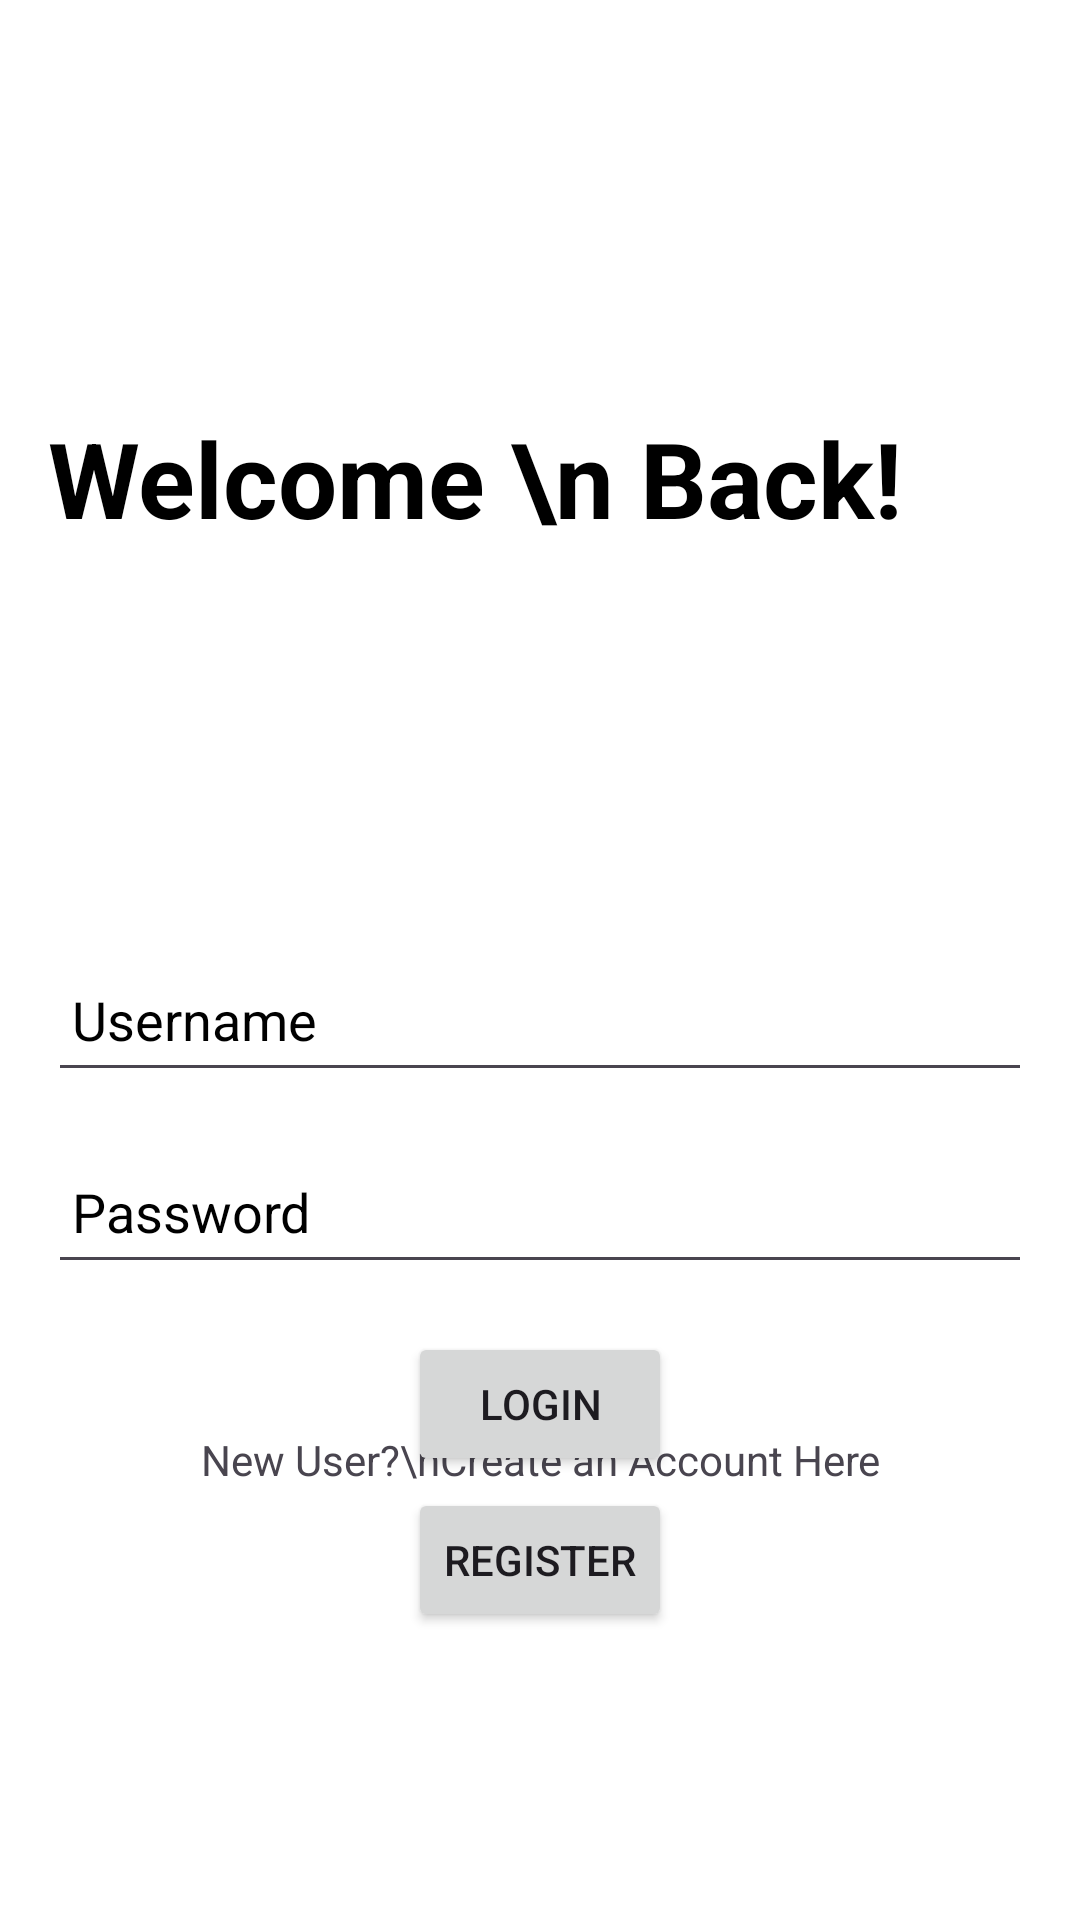

Reconstruct the res/layout file that produces this screen, plus the resources it refers to.
<!-- AndroidManifest.xml: application theme Theme.Ifsc -->
<!-- res/layout/activity_login.xml -->
<?xml version="1.0" encoding="utf-8"?>
<RelativeLayout xmlns:android="http://schemas.android.com/apk/res/android"
    xmlns:tools="http://schemas.android.com/tools"
    android:layout_width="match_parent"
    android:layout_height="match_parent"
    android:background="@color/white"
    android:gravity="center"
    android:padding="16dp"
    android:scaleType="centerCrop"
    tools:context=".LoginActivity">

    <TextView
        android:layout_width="wrap_content"
        android:layout_height="wrap_content"
        android:layout_marginTop="120dp"
        android:text="Welcome \n Back!"
        android:textColor="@color/black"
        android:textColorHint="@color/black"
        android:textSize="35dp"
        android:textStyle="bold" />

    <EditText
        android:id="@+id/editTextName"
        android:layout_width="match_parent"
        android:layout_height="48dp"
        android:layout_marginTop="300dp"
        android:layout_marginBottom="16dp"
        android:hint="Username"
        android:inputType="text"
        android:textColor="@color/black"
        android:textColorHint="@color/black"
        android:padding="8dp" />

    <EditText
        android:id="@+id/editTextPassword"
        android:layout_width="match_parent"
        android:layout_height="48dp"
        android:layout_below="@id/editTextName"
        android:layout_marginBottom="16dp"
        android:hint="Password"
        android:inputType="textPassword"
        android:textColor="@color/black"
        android:textColorHint="@color/black"
        android:padding="8dp" />

    <Button
        android:id="@+id/buttonLogin"
        android:layout_width="wrap_content"
        android:layout_height="wrap_content"
        android:layout_below="@id/editTextPassword"
        android:layout_centerHorizontal="true"
        android:text="Login" />

    <TextView
        android:id="@+id/newuser"
        android:layout_width="wrap_content"
        android:layout_height="wrap_content"
        android:layout_above="@+id/buttonBack"
        android:layout_centerHorizontal="true"
        android:text="New User?\nCreate an Account Here"
        android:textAlignment="center" />

    <Button
        android:id="@+id/buttonBack"
        android:layout_width="wrap_content"
        android:layout_height="wrap_content"
        android:layout_alignParentBottom="true"
        android:layout_centerHorizontal="true"
        android:layout_marginBottom="80dp"
        android:text="Register" />
</RelativeLayout>
<!-- resources referenced by this layout -->
<resources>
  <color name="black">#FF000000</color>
  <color name="white">#FFFFFFFF</color>
  <style name="Theme.Ifsc" parent="Base.Theme.Ifsc" />
  <style name="Base.Theme.Ifsc" parent="Theme.Material3.DayNight.NoActionBar">
          
          
      </style>
</resources>
